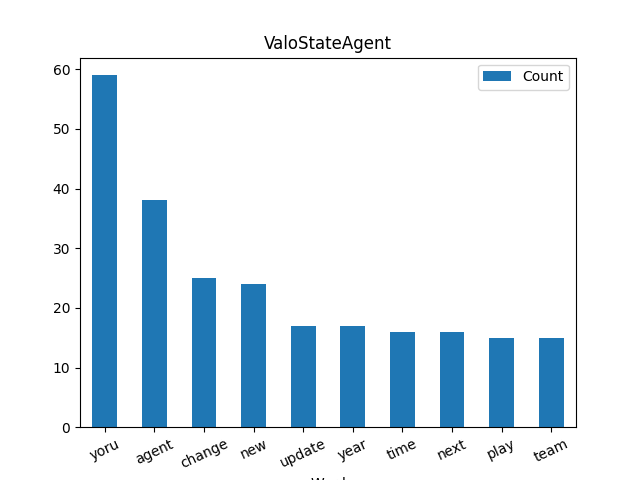

The data file committed next to this chart (first rows):
word, ValoStateAgentAmount
yoru, 59
agent, 38
change, 25
new, 24
update, 17
year, 17
time, 16
next, 16
play, 15
team, 15
game, 15
enemy, 15
viper, 14
balance, 13
within, 13
ability, 12
looking, 11
valorant, 10
take, 10
unique, 10
patch, 9
controller, 9
tool, 9
yall, 9
gameplay, 8
go, 8
impact, 8
approach, 8
future, 7
initiator, 7
many, 7
early, 7
keep, 7
im, 7
art, 7
copy, 7
look, 7
life, 7
help, 7
work, 7
round, 7
power, 7
give, 6
month, 6
thought, 6
need, 6
right, 6
goal, 6
drift, 6
pattern, 6
map, 6
breach, 6
seeing, 6
roster, 6
last, 5
state, 5
said, 5
big, 5
needed, 5
character, 5
... 902 more rows
